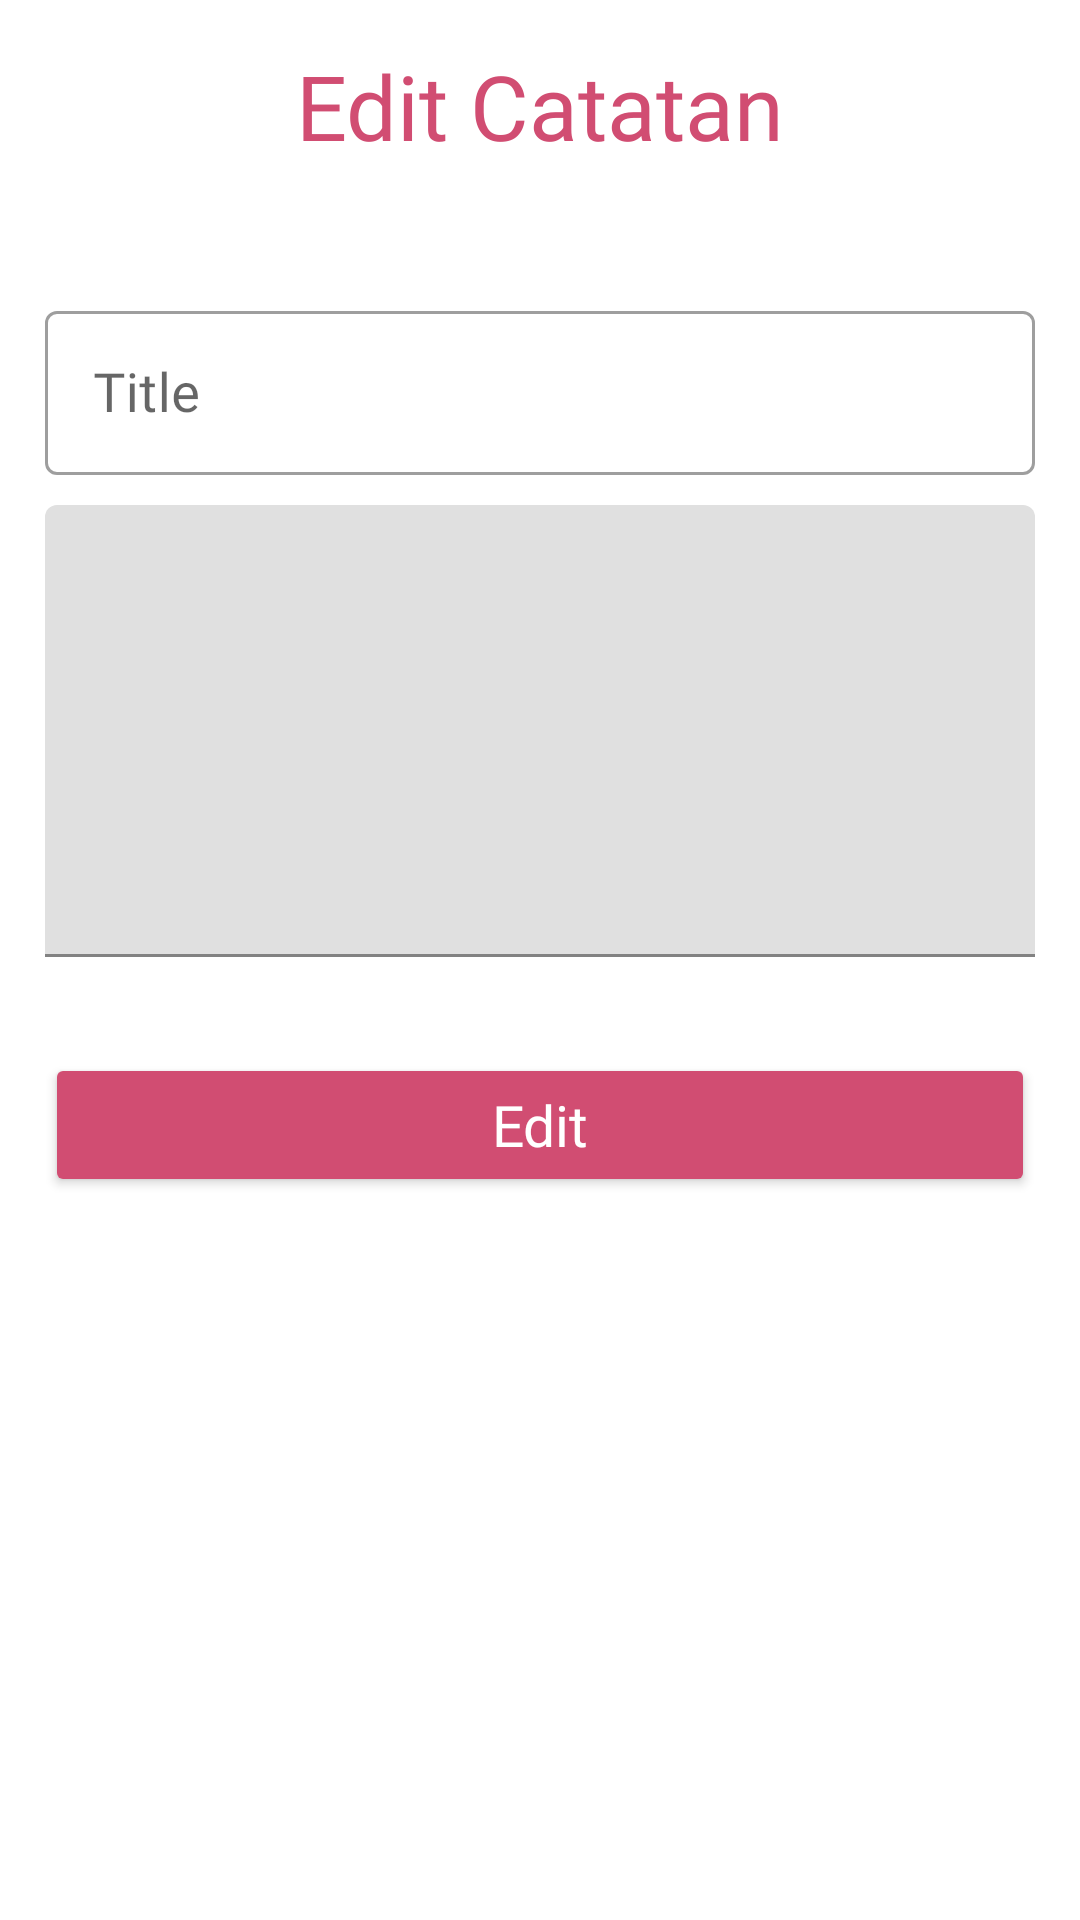

Reconstruct the res/layout file that produces this screen, plus the resources it refers to.
<!-- AndroidManifest.xml: application theme Theme.NoteApp -->
<!-- res/layout/fragment_edit.xml -->
<?xml version="1.0" encoding="utf-8"?>
<androidx.constraintlayout.widget.ConstraintLayout xmlns:android="http://schemas.android.com/apk/res/android"
    xmlns:tools="http://schemas.android.com/tools"
    android:layout_width="match_parent"
    android:layout_height="match_parent"
    android:padding="15dp"
    xmlns:app="http://schemas.android.com/apk/res-auto"
    tools:context=".UI.EditFragment">

    <TextView
        android:id="@+id/tv_header_title"
        android:layout_width="wrap_content"
        android:layout_height="wrap_content"
        app:layout_constraintStart_toStartOf="parent"
        app:layout_constraintTop_toTopOf="parent"
        app:layout_constraintEnd_toEndOf="parent"
        android:fontFamily="@font/poppins_bold"
        android:textSize="30sp"
        android:textColor="?attr/colorPrimary"
        android:text="Edit Catatan" />

    <TextView
        android:id="@+id/tv_id"
        android:layout_width="wrap_content"
        android:layout_height="wrap_content"
        app:layout_constraintStart_toStartOf="parent"
        app:layout_constraintTop_toBottomOf="@+id/tv_header_title"
        app:layout_constraintEnd_toEndOf="parent"
        android:fontFamily="@font/poppins_bold"
        android:textSize="14sp"
        android:textColor="?attr/colorPrimary"
        tools:text="id" />

    <com.google.android.material.textfield.TextInputLayout
        android:id="@+id/ti_title"
        android:layout_width="match_parent"
        android:layout_marginTop="24dp"
        android:layout_height="60dp"
        android:minHeight="48dp"
        app:layout_constraintTop_toBottomOf="@+id/tv_id"
        app:layout_constraintStart_toStartOf="parent"
        app:layout_constraintEnd_toEndOf="parent"
        style="@style/Widget.MaterialComponents.TextInputLayout.OutlinedBox">

        <com.google.android.material.textfield.TextInputEditText
            android:id="@+id/edt_title"
            android:layout_width="match_parent"
            android:layout_height="match_parent"
            android:fontFamily="@font/poppins_regular"
            android:hint="@string/str_title"
            android:textColorHint="#80D5D5D5"
            android:textSize="18sp"
            android:padding="5dp"/>
    </com.google.android.material.textfield.TextInputLayout>

    <com.google.android.material.textfield.TextInputLayout
        android:id="@+id/input_desc"
        android:layout_width="match_parent"
        android:layout_height="wrap_content"
        android:layout_marginTop="10dp"
        app:layout_constraintTop_toBottomOf="@+id/ti_title">

        <com.google.android.material.textfield.TextInputEditText
            android:id="@+id/int_edit_text"
            android:layout_width="match_parent"
            android:layout_height="wrap_content"
            android:gravity="top|start"
            android:inputType="textMultiLine"
            android:lines="6"
            android:maxLines="6"
            android:scrollbars="vertical" />
    </com.google.android.material.textfield.TextInputLayout>

    <androidx.appcompat.widget.AppCompatButton
        android:id="@+id/btn_edit"
        android:layout_width="match_parent"
        android:layout_height="wrap_content"
        android:layout_marginTop="32dp"
        android:backgroundTint="?attr/colorPrimary"
        app:layout_constraintTop_toBottomOf="@+id/input_desc"
        android:text="@string/str_edt"
        android:fontFamily="@font/poppins_regular"
        android:textSize="19sp"
        android:textColor="@color/white"
        android:textAllCaps="false"/>

</androidx.constraintlayout.widget.ConstraintLayout>
<!-- resources referenced by this layout -->
<resources>
  <color name="white">#FFFFFFFF</color>
  <string name="str_edt">Edit</string>
  <string name="str_title">Title</string>
  <style name="Theme.NoteApp" parent="Theme.MaterialComponents.DayNight.NoActionBar">
          <item name="android:windowLightStatusBar">true</item>
          
          <item name="colorPrimary">@color/pink</item>
          <item name="colorPrimaryVariant">@color/purple_700</item>
          <item name="colorOnPrimary">@color/white</item>
          
          <item name="colorSecondary">@color/teal_200</item>
          <item name="colorSecondaryVariant">@color/teal_700</item>
          <item name="colorOnSecondary">@color/black</item>
          
          <item name="android:statusBarColor">?attr/colorPrimaryVariant</item>
          
      </style>
  <color name="pink">#D14D72</color>
  <color name="purple_700">#FF3700B3</color>
  <color name="teal_200">#FF03DAC5</color>
  <color name="teal_700">#FF018786</color>
  <color name="black">#FF000000</color>
</resources>
